Run: headless pygame with SDL's dummy video driver; simulated clock (each Clock.tick advances the game by its frame time, no real sleeping); random seed 0; keys injected as events and as key.get_pressed() state; no mouse input.
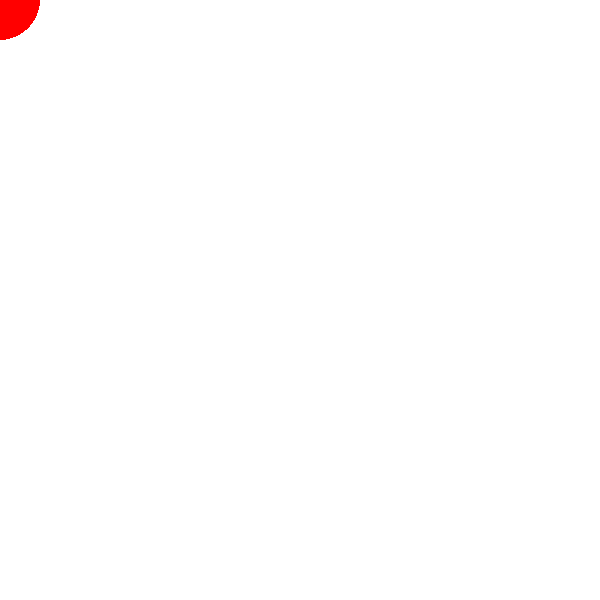
Frame 1 of 4 · flips 1–60 · no input
Frame 2 of 4 · flips 61–180 · tapped SPACE, RETURN · held RIGHT (→), D · screen unchanged from frame 1, image omitted
Frame 3 of 4 · flips 181–300 · held DOWN (↓), S · screen unchanged from frame 2, image omitted
Frame 4 of 4 · flips 301–420 · held LEFT (←), A, UP (↑), W · screen unchanged from frame 3, image omitted

The pygame program that drew these frames:

import pygame 

#pygame initialization
pygame.init()
screen = pygame.display.set_mode((600,600))
clock = pygame.time.Clock()

gameOver = False

while not gameOver:

	screen.fill("white")
	pygame.draw.circle(screen, "red", (0,0), 40)

	#required parameters
	for event in pygame.event.get():
		if event.type == pygame.QUIT:
			gameOver = True
	
	#rendering
	pygame.display.flip();
	clock.tick(60)

pygame.quit()

# TODO
# -Study underlying structure 
# -Make a UI, Game engine, Physics engine, Renderer 
